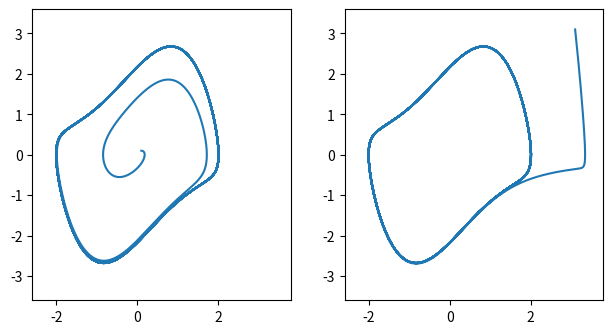

Here is the Python script that generated this plot:
import numpy as np
import matplotlib.pyplot as plt

# x'' - mu(1-x^2)x' + x = 0
# -> x' = y 
#    y' = mu(1-x^2)y - x
# ベクトル場を定義

mu = 1.0
def f(x: np.ndarray) -> np.ndarray:
  return np.array([
      x[1],
      mu * (1. - x[0]**2) * x[1] - x[0] 
  ])


# 平衡点
X = np.array([0.0, 0.0])

# 古典的ルンゲ=クッタ (４段陽的ルンゲ=クッタ)
def runge_kutta(x: np.ndarray, tau: float) -> np.ndarray:
    k1 = f(x)
    k2 = f(x + tau/2 * k1)
    k3 = f(x + tau/2 * k2)
    k4 = f(x + tau * k3)
    return x + tau/6 * (k1 + 2*k2 + 2*k3 + k4)

fig, ax = plt.subplots(1, 2)
fig.tight_layout()
ax[0].set_aspect('equal')
ax[1].set_aspect('equal')
# optional: fix axis limits (important!)
ax[0].set_xlim(-2.6, 3.8)
ax[0].set_ylim(-3.6, 3.6)
ax[1].set_xlim(-2.6, 3.8)
ax[1].set_ylim(-3.6, 3.6)

# 時間区間分割
T: float = 100
N: int = 10000
t = np.linspace(0, T, N+1)
tau: float = T/N

# initial condition
x0 = 0.1 
y0 = 0.1 

# 配列を初期化
x = np.empty((2, N+1), dtype = float)
x[:, :] = np.nan
x[:, 0] = [x0, y0]

# ルンゲ=クッタ法
for i in range(N):
  x[:, i+1] = runge_kutta(x[:, i], tau)
  if np.linalg.norm(x[:, i+1] - X) > 10.0:
    break

# プロット
ax[0].plot(x[0], x[1], color='tab:blue')

# initial condition
x0 = 3.1 
y0 = 3.1 

# 配列を初期化
x = np.empty((2, N+1), dtype = float)
x[:, :] = np.nan
x[:, 0] = [x0, y0]

# ルンゲ=クッタ法
for i in range(N):
  x[:, i+1] = runge_kutta(x[:, i], tau)
  if np.linalg.norm(x[:, i+1] - X) > 10.0:
    break

# プロット
ax[1].plot(x[0], x[1], color='tab:blue')
plt.savefig('van_der_Pol_oscillator.png', bbox_inches='tight', dpi=300)
plt.show()
# ax.plot(X[0], X[1], linestyle='None', marker='o', color='tab:red')
# ax.set_xlim([-0.15, 1.75])
# ax.set_ylim([-0.9, 0.9])
